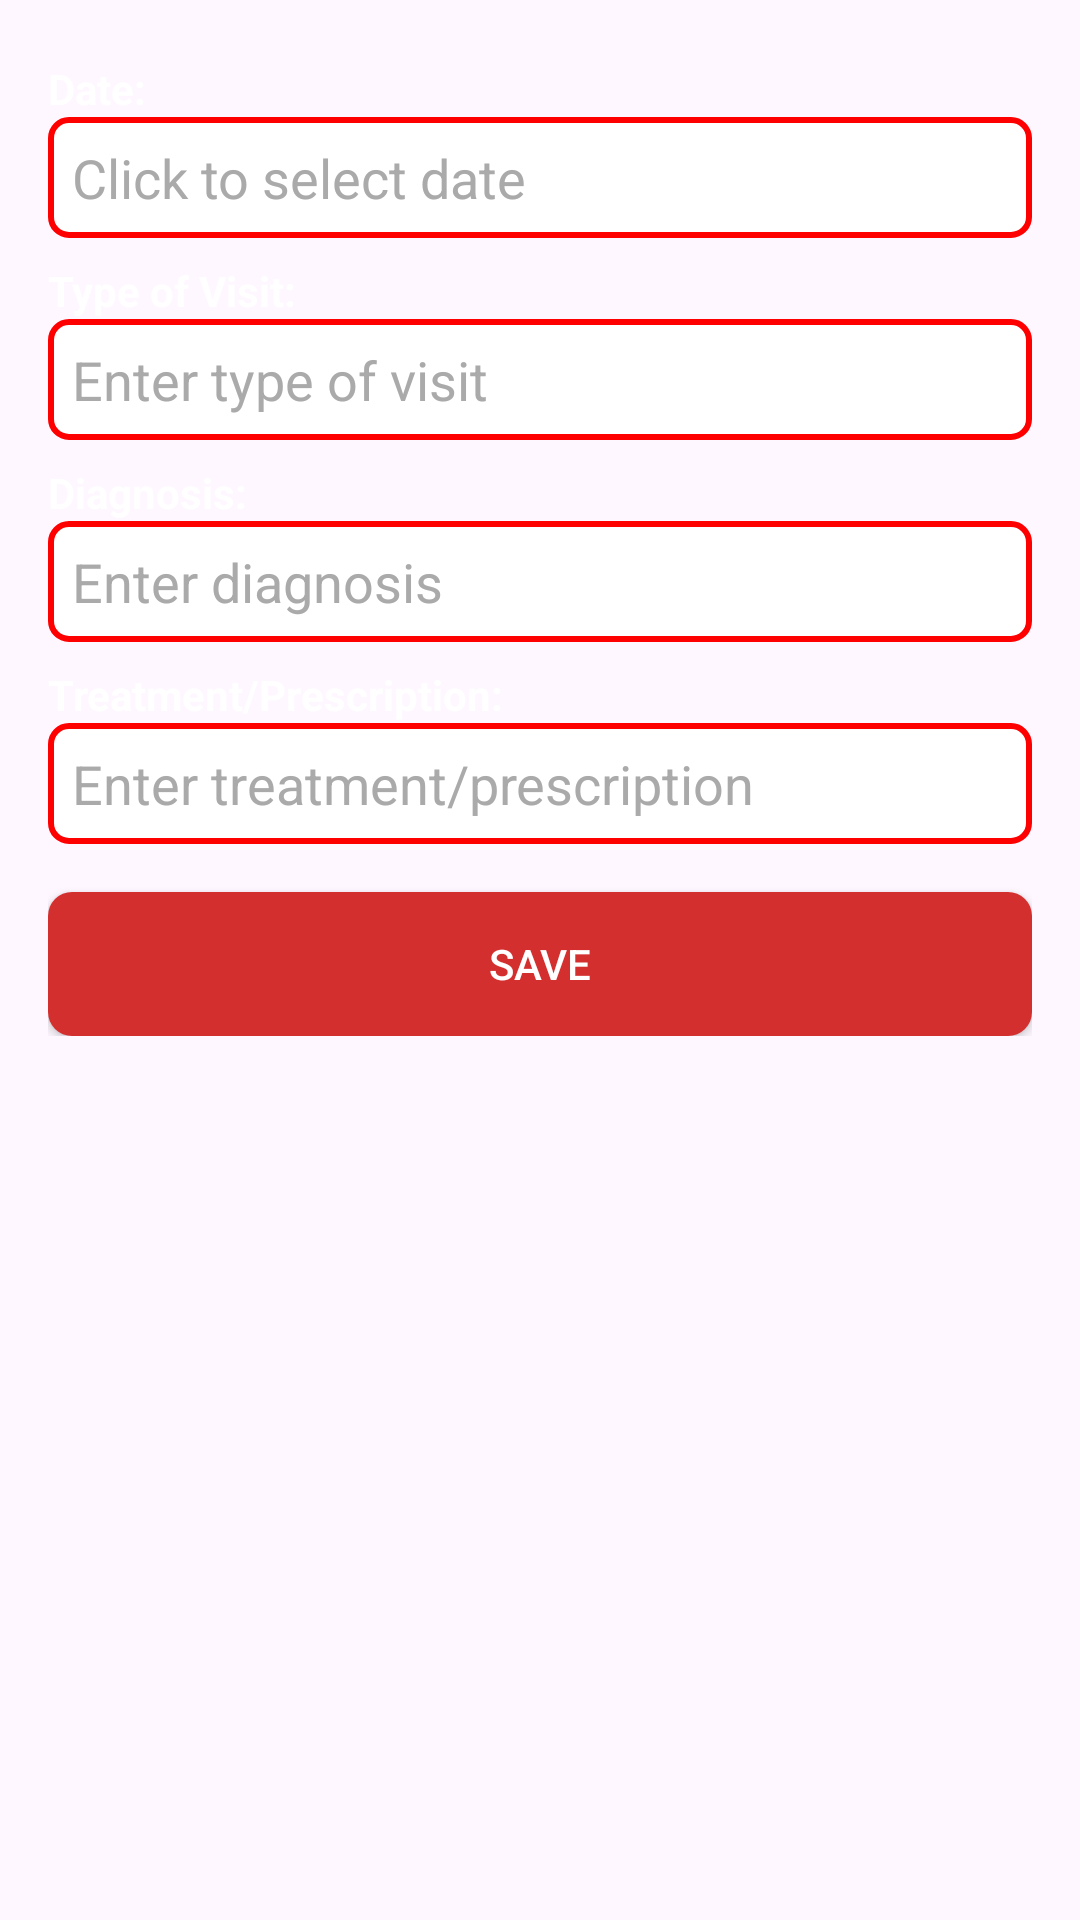

Android layout source for this screen:
<!-- AndroidManifest.xml: application theme Theme.Klinika -->
<!-- res/layout/dialog_add_medical_history.xml -->
<?xml version="1.0" encoding="utf-8"?>
<ScrollView xmlns:android="http://schemas.android.com/apk/res/android"
    android:layout_width="match_parent"
    android:layout_height="wrap_content"
    android:background="@drawable/bg">

    <LinearLayout
        android:layout_width="match_parent"
        android:layout_height="wrap_content"
        android:orientation="vertical"
        android:padding="16dp">

        
        <TextView
            android:layout_width="match_parent"
            android:layout_height="wrap_content"
            android:text="Date:"
            android:textStyle="bold"
            android:textColor="@android:color/white"
            android:paddingTop="4dp"/>
        <EditText
            android:id="@+id/etDate"
            android:layout_width="match_parent"
            android:layout_height="wrap_content"
            android:hint="Click to select date"
            android:focusable="false"
            android:background="@drawable/edittext_white"
            android:textColor="#FF0000"
            android:textColorHint="@android:color/darker_gray"/>

        
        <TextView
            android:layout_width="match_parent"
            android:layout_height="wrap_content"
            android:text="Type of Visit:"
            android:textStyle="bold"
            android:textColor="@android:color/white"
            android:paddingTop="8dp"/>
        <EditText
            android:id="@+id/etType"
            android:layout_width="match_parent"
            android:layout_height="wrap_content"
            android:hint="Enter type of visit"
            android:background="@drawable/edittext_white"
            android:textColor="#FF0000"
            android:textColorHint="@android:color/darker_gray"/>

        
        <TextView
            android:layout_width="match_parent"
            android:layout_height="wrap_content"
            android:text="Diagnosis:"
            android:textStyle="bold"
            android:textColor="@android:color/white"
            android:paddingTop="8dp"/>
        <EditText
            android:id="@+id/etDiagnosis"
            android:layout_width="match_parent"
            android:layout_height="wrap_content"
            android:hint="Enter diagnosis"
            android:background="@drawable/edittext_white"
            android:textColor="#FF0000"
            android:textColorHint="@android:color/darker_gray"/>

        
        <TextView
            android:layout_width="match_parent"
            android:layout_height="wrap_content"
            android:text="Treatment/Prescription:"
            android:textStyle="bold"
            android:textColor="@android:color/white"
            android:paddingTop="8dp"/>
        <EditText
            android:id="@+id/etTreatment"
            android:layout_width="match_parent"
            android:layout_height="wrap_content"
            android:hint="Enter treatment/prescription"
            android:background="@drawable/edittext_white"
            android:textColor="#FF0000"
            android:textColorHint="@android:color/darker_gray"/>

        
        <Button
            android:id="@+id/btnSaveHistory"
            android:layout_width="match_parent"
            android:layout_height="wrap_content"
            android:text="Save"
            android:textColor="@android:color/white"
            android:background="@drawable/button_dark_holo_red"
            android:layout_marginTop="16dp"/>
    </LinearLayout>
</ScrollView>
<!-- resources referenced by this layout -->
<resources>
  <!-- drawable button_dark_holo_red (drawable) -->
  <?xml version="1.0" encoding="utf-8"?>
  <shape xmlns:android="http://schemas.android.com/apk/res/android"
      android:shape="rectangle">
  
      <solid android:color="#D32F2F"/> 
      <corners android:radius="8dp"/>
      <padding
          android:left="10dp"
          android:top="10dp"
          android:right="10dp"
          android:bottom="10dp"/>
  </shape>
  <!-- drawable edittext_white (drawable) -->
  <?xml version="1.0" encoding="utf-8"?>
  <shape xmlns:android="http://schemas.android.com/apk/res/android"
      android:shape="rectangle">
  
      
      <solid android:color="#FFFFFF"/>
  
      
      <corners android:radius="6dp"/>
  
      
      <stroke android:width="2dp" android:color="#FF0000"/>
  
      
      <padding android:left="8dp" android:top="8dp"
          android:right="8dp" android:bottom="8dp"/>
  </shape>
  <style name="Theme.Klinika" parent="Base.Theme.Klinika" />
  <style name="Base.Theme.Klinika" parent="Theme.Material3.DayNight.NoActionBar">
          
          
      </style>
</resources>
